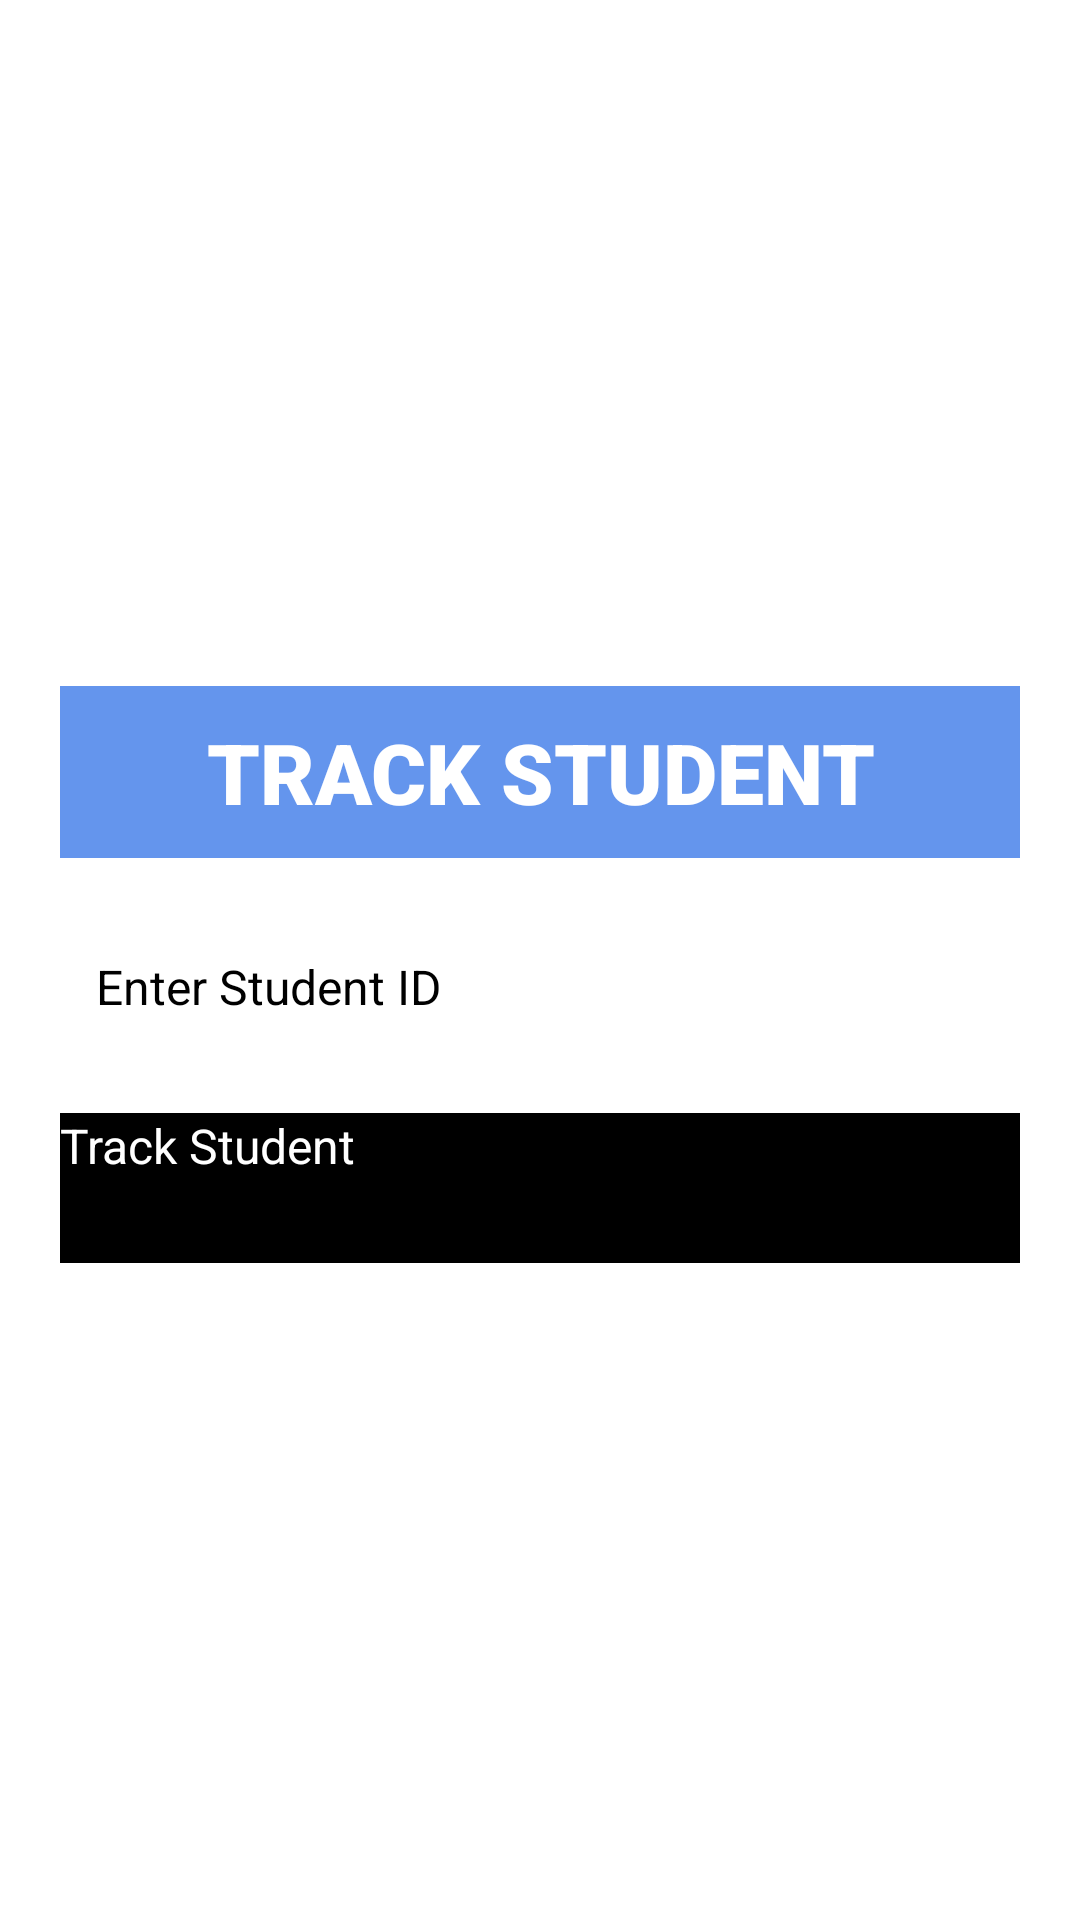

This screen was rendered from an Android layout file. Write that file and the resources it references.
<!-- AndroidManifest.xml: application theme Theme.StudentAttendanceApp -->
<!-- res/layout/track_student.xml -->
<?xml version="1.0" encoding="utf-8"?>

<LinearLayout
    xmlns:android="http://schemas.android.com/apk/res/android"
    android:layout_width="match_parent"
    android:layout_height="match_parent"
    android:orientation="vertical"
    android:gravity="center"
    android:padding="20dp"
    android:background="@drawable/bg">

    
    <TextView
        android:id="@+id/nav_dashboard"
        android:layout_width="match_parent"
        android:layout_height="wrap_content"
        android:background="#6495ED"
        android:fontFamily="sans-serif-black"
        android:gravity="center"
        android:layout_marginTop="10dp"
        android:padding="10dp"
        android:text="TRACK STUDENT"
        android:textColor="#FFFFFF"
        android:textSize="28sp"
        android:textStyle="bold" />

    
    <TextView
        android:id="@+id/error_message"
        android:layout_width="match_parent"
        android:layout_height="wrap_content"
        android:text="Invalid Student ID"
        android:textColor="#FFFFFF"
        android:gravity="center"
        android:padding="12dp"
        android:visibility="gone"
        android:layout_marginBottom="10dp" />

    
    <EditText
        android:id="@+id/student_id_input"
        android:layout_width="match_parent"
        android:layout_height="50dp"
        android:layout_marginTop="20dp"
        android:hint="Enter Student ID"
        android:padding="12dp"
        android:background="@color/white"
        android:textSize="16sp"
        android:elevation="2dp"
        android:layout_marginBottom="15dp" />

    
    <Button
        android:id="@+id/track_button"
        android:layout_width="match_parent"
        android:layout_height="50dp"
        android:text="Track Student"
        android:background="@color/black"
        android:textColor="@color/white"
        android:textSize="16sp"
        android:elevation="3dp" />

</LinearLayout>
<!-- resources referenced by this layout -->
<resources>

  <!-- not gathered from this repository: default colours our renderer supplied (Android Studio template values) -->
  <color name="black">#FF000000</color>
  <color name="white">#FFFFFFFF</color>
</resources>
